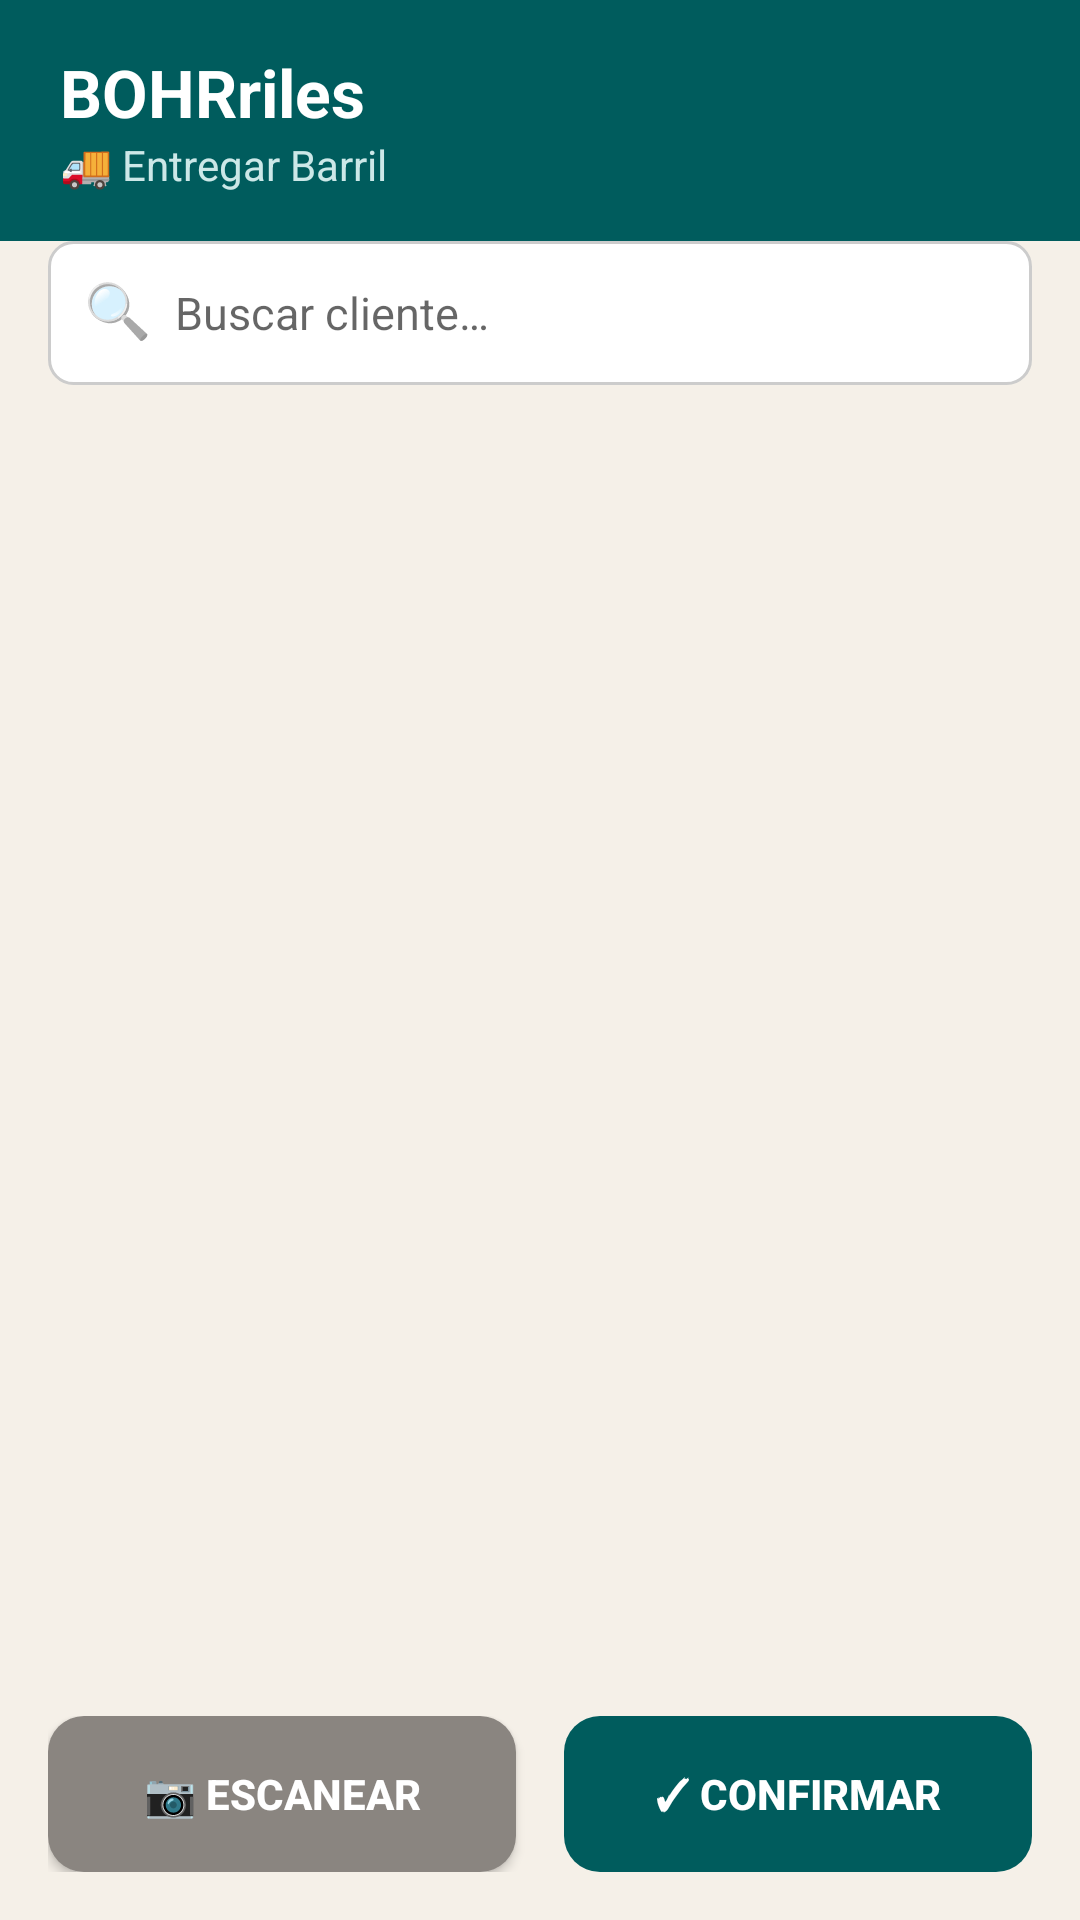

This screen was rendered from an Android layout file. Write that file and the resources it references.
<!-- AndroidManifest.xml: application theme Theme.BOHRriles -->
<!-- res/layout/activity_entregar.xml -->
<?xml version="1.0" encoding="utf-8"?>
<LinearLayout xmlns:android="http://schemas.android.com/apk/res/android"
    android:layout_width="match_parent"
    android:layout_height="match_parent"
    android:orientation="vertical"
    android:background="@color/cream_bg">

    <LinearLayout
        android:layout_width="match_parent"
        android:layout_height="wrap_content"
        android:background="@color/teal_entregar"
        android:orientation="vertical"
        android:paddingHorizontal="20dp"
        android:paddingVertical="16dp">
        <TextView android:layout_width="match_parent" android:layout_height="wrap_content"
            android:text="BOHRriles" android:textColor="@color/white" android:textSize="22sp" android:textStyle="bold"/>
        <TextView android:layout_width="match_parent" android:layout_height="wrap_content"
            android:text="🚚 Entregar Barril" android:textColor="#CCE8E8" android:textSize="14sp"/>
    </LinearLayout>

    <LinearLayout
        android:id="@+id/cardBarril"
        android:layout_width="match_parent"
        android:layout_height="wrap_content"
        android:background="@drawable/bg_card"
        android:orientation="vertical"
        android:padding="16dp"
        android:layout_marginHorizontal="16dp"
        android:layout_marginTop="16dp"
        android:layout_marginBottom="8dp"
        android:visibility="gone">
        <TextView android:id="@+id/tvNombreBarril" android:layout_width="wrap_content"
            android:layout_height="wrap_content" android:textSize="18sp" android:textStyle="bold" android:textColor="@color/text_dark"/>
        <TextView android:id="@+id/tvCerveza" android:layout_width="wrap_content"
            android:layout_height="wrap_content" android:textSize="14sp" android:textColor="@color/text_medium" android:layout_marginTop="4dp"/>
    </LinearLayout>

    <LinearLayout
        android:layout_width="match_parent"
        android:layout_height="wrap_content"
        android:orientation="horizontal"
        android:background="@drawable/bg_input"
        android:layout_marginHorizontal="16dp"
        android:layout_marginBottom="8dp"
        android:paddingHorizontal="12dp">
        <TextView android:layout_width="wrap_content" android:layout_height="wrap_content"
            android:text="🔍" android:textSize="18sp" android:gravity="center_vertical" android:paddingEnd="8dp"/>
        <EditText android:id="@+id/etBuscar"
            android:layout_width="0dp" android:layout_height="48dp" android:layout_weight="1"
            android:background="@null" android:hint="Buscar cliente…" android:inputType="text" android:textSize="15sp"/>
    </LinearLayout>

    <androidx.recyclerview.widget.RecyclerView
        android:id="@+id/rvClientes"
        android:layout_width="match_parent"
        android:layout_height="0dp"
        android:layout_weight="1"
        android:paddingHorizontal="16dp"
        android:clipToPadding="false"/>

    <LinearLayout
        android:layout_width="match_parent"
        android:layout_height="wrap_content"
        android:orientation="horizontal"
        android:padding="16dp">
        <Button android:id="@+id/btnEscanear"
            android:layout_width="0dp" android:layout_height="52dp" android:layout_weight="1"
            android:layout_marginEnd="8dp" android:background="@drawable/bg_rounded_button_gray"
            android:text="📷 Escanear" android:textColor="@color/white" android:textStyle="bold"/>
        <Button android:id="@+id/btnConfirmar"
            android:layout_width="0dp" android:layout_height="52dp" android:layout_weight="1"
            android:layout_marginStart="8dp" android:background="@drawable/bg_rounded_teal"
            android:text="✓ Confirmar" android:textColor="@color/white" android:textStyle="bold" android:enabled="false"/>
    </LinearLayout>

    <ProgressBar android:id="@+id/progressBar"
        android:layout_width="wrap_content" android:layout_height="wrap_content"
        android:layout_gravity="center" android:visibility="gone"/>
</LinearLayout>
<!-- resources referenced by this layout -->
<resources>
  <color name="cream_bg">#F5F0E8</color>
  <color name="teal_entregar">#005C5D</color>
  <color name="text_dark">#1A1A1A</color>
  <color name="text_medium">#555555</color>
  <color name="white">#FFFFFF</color>
  <!-- drawable bg_card (drawable) -->
  <?xml version="1.0" encoding="utf-8"?>
  <shape xmlns:android="http://schemas.android.com/apk/res/android"
      android:shape="rectangle">
      <corners android:radius="12dp" />
      <solid android:color="#FFFFFF" />
      <stroke android:width="1dp" android:color="#E0D9CE" />
  </shape>
  <!-- drawable bg_input (drawable) -->
  <?xml version="1.0" encoding="utf-8"?>
  <shape xmlns:android="http://schemas.android.com/apk/res/android"
      android:shape="rectangle">
      <corners android:radius="8dp" />
      <solid android:color="#FFFFFF" />
      <stroke android:width="1dp" android:color="#CCCCCC" />
  </shape>
  <!-- drawable bg_rounded_button_gray (drawable) -->
  <?xml version="1.0" encoding="utf-8"?>
  <shape xmlns:android="http://schemas.android.com/apk/res/android" android:shape="rectangle">
      <corners android:radius="12dp" />
      <solid android:color="#8A8580" />
  </shape>
  <!-- drawable bg_rounded_teal (drawable) -->
  <?xml version="1.0" encoding="utf-8"?>
  <shape xmlns:android="http://schemas.android.com/apk/res/android" android:shape="rectangle">
      <corners android:radius="12dp" />
      <solid android:color="#005C5D" />
  </shape>
  <style name="Theme.BOHRriles" parent="Theme.MaterialComponents.Light.NoActionBar">
          <item name="colorPrimary">@color/orange_bohr</item>
          <item name="colorPrimaryVariant">@color/orange_bohr</item>
          <item name="colorOnPrimary">@color/white</item>
          <item name="android:windowBackground">@color/cream_bg</item>
          <item name="android:statusBarColor">@color/orange_bohr</item>
      </style>
  <color name="orange_bohr">#FF671B</color>
</resources>
